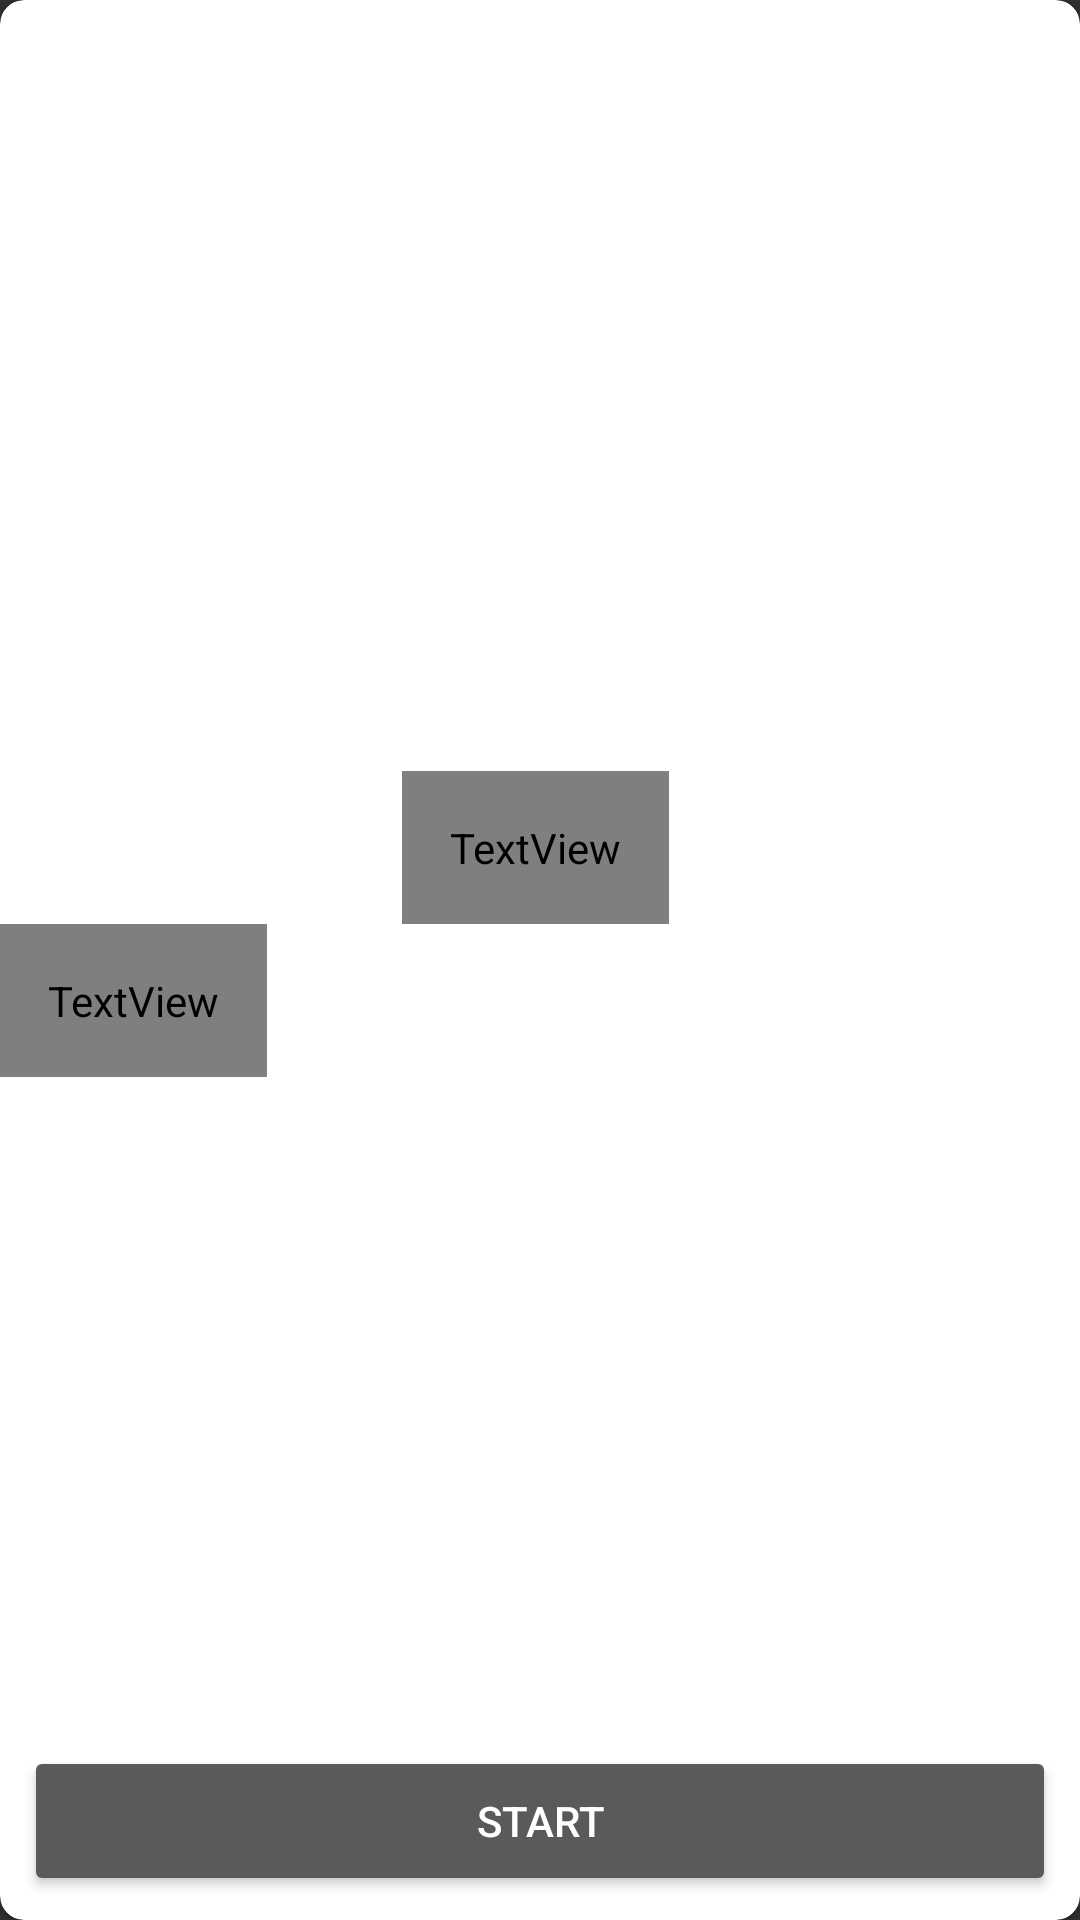

Android layout source for this screen:
<!-- AndroidManifest.xml: application theme AppTheme -->
<!-- res/layout/rv_data.xml -->
<?xml version="1.0" encoding="utf-8"?>
<androidx.cardview.widget.CardView xmlns:android="http://schemas.android.com/apk/res/android"
    xmlns:app="http://schemas.android.com/apk/res-auto"
    xmlns:tools="http://schemas.android.com/tools"
    android:layout_width="150dp"
    android:layout_height="match_parent"
    android:layout_marginStart="24dp"
    app:cardCornerRadius="8dp"
    android:backgroundTint="@color/white"
    >

    <androidx.constraintlayout.widget.ConstraintLayout
        android:layout_width="match_parent"
        android:layout_height="match_parent">

        <TextView
            android:id="@+id/quiz_desc"
            android:layout_width="wrap_content"
            android:layout_height="wrap_content"
            android:padding="16dp"
            android:layout_marginBottom="24dp"
            android:text="ContentContentContentContentContentContentContentContent"
            android:textColor="@color/black2"
            app:layout_constraintBottom_toBottomOf="parent"
            app:layout_constraintEnd_toEndOf="parent"
            app:layout_constraintHorizontal_bias="0.0"
            app:layout_constraintStart_toStartOf="parent"
            app:layout_constraintTop_toBottomOf="@+id/quiz_title" />

        <TextView
            android:id="@+id/quiz_title"
            android:layout_width="wrap_content"
            android:layout_height="wrap_content"
            android:text="Title"
            android:textColor="@color/black2"
            android:padding="16dp"
            android:layout_marginBottom="0dp"
            app:layout_constraintBottom_toTopOf="@+id/quiz_desc"
            app:layout_constraintEnd_toEndOf="parent"
            app:layout_constraintHorizontal_bias="0.495"
            app:layout_constraintStart_toStartOf="parent"
            app:layout_constraintTop_toTopOf="parent"
            app:layout_constraintVertical_chainStyle="packed" />

        <Button
            android:id="@+id/quiz_btn"
            android:layout_width="0dp"
            android:layout_height="50dp"
            android:layout_marginStart="8dp"
            android:layout_marginEnd="8dp"
            android:layout_marginBottom="8dp"
            android:text="Start"
            app:layout_constraintBottom_toBottomOf="parent"
            app:layout_constraintEnd_toEndOf="parent"
            app:layout_constraintStart_toStartOf="parent" />

        <androidx.constraintlayout.widget.Guideline
            android:id="@+id/guideline4"
            android:layout_width="wrap_content"
            android:layout_height="wrap_content"
            android:orientation="vertical"
            app:layout_constraintGuide_begin="20dp" />

        <androidx.constraintlayout.widget.Group
            android:layout_width="wrap_content"
            android:layout_height="wrap_content"
            tools:layout_editor_absoluteX="70dp"
            tools:layout_editor_absoluteY="232dp" />
    </androidx.constraintlayout.widget.ConstraintLayout>

</androidx.cardview.widget.CardView>
<!-- resources referenced by this layout -->
<resources>
  <color name="white">#FFFFFFFF</color>
  <style name="AppTheme" parent="Theme.AppCompat">
          
          <item name="windowNoTitle">true</item>
      </style>
</resources>
